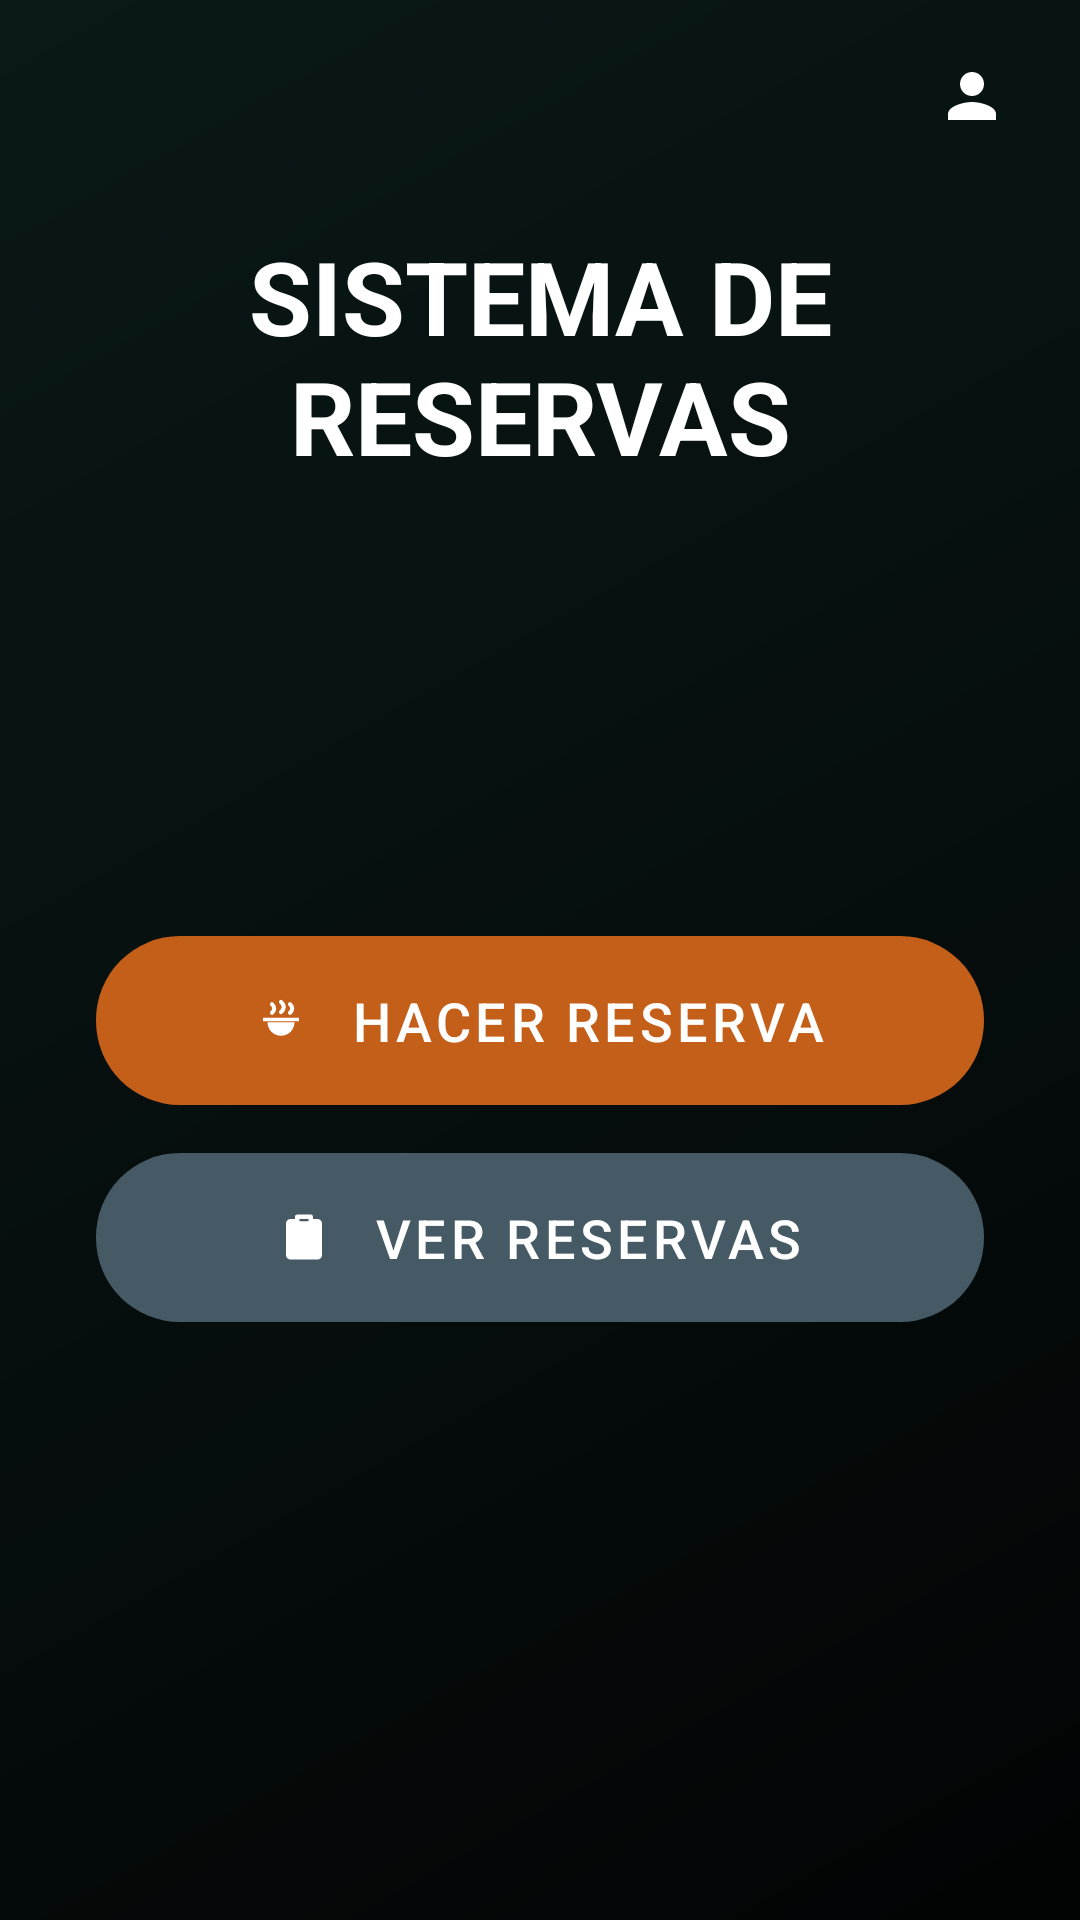

Here is an Android app screen rendered from its layout file. Give the layout XML and the strings, colors and styles it references.
<!-- AndroidManifest.xml: application theme Theme.ReservasApp -->
<!-- res/layout/activity_main.xml -->
<?xml version="1.0" encoding="utf-8"?>
<androidx.constraintlayout.widget.ConstraintLayout xmlns:android="http://schemas.android.com/apk/res/android"
    xmlns:app="http://schemas.android.com/apk/res-auto"
    android:layout_width="match_parent"
    android:layout_height="match_parent"
    android:background="@drawable/bg_main_soft">

    <View
        android:id="@+id/overlay"
        android:layout_width="0dp"
        android:layout_height="0dp"
        android:background="#99000000"
        app:layout_constraintBottom_toBottomOf="parent"
        app:layout_constraintEnd_toEndOf="parent"
        app:layout_constraintStart_toStartOf="parent"
        app:layout_constraintTop_toTopOf="parent" />


    <com.google.android.material.appbar.MaterialToolbar
        android:id="@+id/topAppBar"
        android:layout_width="0dp"
        android:layout_height="wrap_content"
        android:background="@android:color/transparent"
        app:contentInsetEndWithActions="16dp"
        app:layout_constraintEnd_toEndOf="parent"
        app:layout_constraintStart_toStartOf="parent"
        app:layout_constraintTop_toTopOf="parent"
        app:navigationIconTint="@android:color/white"
        app:title="" />

    <androidx.appcompat.widget.AppCompatImageButton
        android:id="@+id/btnProfileMenu"
        android:layout_width="40dp"
        android:layout_height="40dp"
        android:layout_marginEnd="16dp"
        android:background="@drawable/bg_toolbar_profile_action"
        android:contentDescription="@string/menu_profile"
        android:padding="8dp"
        android:scaleType="centerInside"
        android:src="@drawable/ic_profile"
        android:tint="@android:color/white"
        app:layout_constraintBottom_toBottomOf="@id/topAppBar"
        app:layout_constraintEnd_toEndOf="@id/topAppBar"
        app:layout_constraintTop_toTopOf="@id/topAppBar" />

    <androidx.appcompat.widget.AppCompatImageView
        android:id="@+id/ivBrandLogo"
        android:layout_width="180dp"
        android:layout_height="135dp"
        android:layout_marginTop="24dp"
        android:adjustViewBounds="true"
        android:contentDescription="@null"
        android:scaleType="fitCenter"
        android:visibility="gone"
        app:layout_constraintEnd_toEndOf="parent"
        app:layout_constraintStart_toStartOf="parent"
        app:layout_constraintTop_toBottomOf="@id/topAppBar" />

    <TextView
        android:id="@+id/tvTitle"
        android:layout_width="0dp"
        android:layout_height="wrap_content"
        android:layout_marginStart="24dp"
        android:layout_marginTop="12dp"
        android:layout_marginEnd="24dp"
        android:gravity="center"
        android:text="@string/titulo_landing"
        android:textColor="@android:color/white"
        android:textSize="34sp"
        android:textStyle="bold"
        app:layout_constraintEnd_toEndOf="parent"
        app:layout_constraintStart_toStartOf="parent"
        app:layout_constraintTop_toBottomOf="@id/ivBrandLogo" />

    <TextView
        android:id="@+id/tvSubtitle"
        android:layout_width="0dp"
        android:layout_height="wrap_content"
        android:layout_marginTop="8dp"
        android:gravity="center"
        android:textColor="@android:color/white"
        android:textSize="16sp"
        android:visibility="gone"
        app:layout_constraintEnd_toEndOf="parent"
        app:layout_constraintStart_toStartOf="parent"
        app:layout_constraintTop_toBottomOf="@id/tvTitle" />

    <com.google.android.material.button.MaterialButton
        android:id="@+id/btnReservar"
        style="@style/Widget.ReservasApp.Button.Home.Primary"
        android:layout_width="0dp"
        android:layout_height="wrap_content"
        android:layout_marginStart="32dp"
        android:layout_marginEnd="32dp"
        android:minHeight="56dp"
        android:paddingStart="24dp"
        android:paddingTop="16dp"
        android:paddingEnd="24dp"
        android:paddingBottom="16dp"
        android:text="@string/encargar_viandas"
        android:textSize="18sp"
        app:icon="@drawable/ic_bowl"
        app:iconGravity="textStart"
        app:iconPadding="14dp"
        app:layout_constraintBottom_toTopOf="@id/btnMisReservas"
        app:layout_constraintEnd_toEndOf="parent"
        app:layout_constraintStart_toStartOf="parent"
        app:layout_constraintTop_toBottomOf="@id/tvSubtitle"
        app:layout_constraintVertical_bias="0.43"
        app:layout_constraintVertical_chainStyle="packed" />

    <com.google.android.material.button.MaterialButton
        android:id="@+id/btnMisReservas"
        style="@style/Widget.ReservasApp.Button.Home.Secondary"
        android:layout_width="0dp"
        android:layout_height="wrap_content"
        android:layout_marginStart="32dp"
        android:layout_marginTop="16dp"
        android:layout_marginEnd="32dp"
        android:minHeight="56dp"
        android:paddingStart="24dp"
        android:paddingTop="16dp"
        android:paddingEnd="24dp"
        android:paddingBottom="16dp"
        android:text="@string/ver_encargos"
        android:textSize="18sp"
        app:icon="@drawable/ic_clipboard"
        app:iconGravity="textStart"
        app:iconPadding="14dp"
        app:layout_constraintBottom_toBottomOf="parent"
        app:layout_constraintEnd_toEndOf="parent"
        app:layout_constraintStart_toStartOf="parent"
        app:layout_constraintTop_toBottomOf="@id/btnReservar" />

</androidx.constraintlayout.widget.ConstraintLayout>
<!-- resources referenced by this layout -->
<resources>
  <!-- drawable bg_main_soft (drawable) -->
  <layer-list xmlns:android="http://schemas.android.com/apk/res/android">
      <item>
          <shape android:shape="rectangle">
              <gradient
                  android:angle="315"
                  android:centerColor="#102624"
                  android:endColor="#050909"
                  android:startColor="#183D39" />
          </shape>
      </item>
  </layer-list>
  <!-- drawable ic_clipboard (drawable) -->
  <vector xmlns:android="http://schemas.android.com/apk/res/android"
      android:width="24dp"
      android:height="24dp"
      android:viewportWidth="24"
      android:viewportHeight="24">
      <path
          android:fillColor="#FFFFFF"
          android:pathData="M9,2h6a1,1 0 0,1 1,1v1h2a2,2 0 0,1 2,2v14a2,2 0 0,1 -2,2h-12a2,2 0 0,1 -2,-2v-14a2,2 0 0,1 2,-2h2v-1a1,1 0 0,1 1,-1zM10,4v1h4v-1h-4zM7,9h10v2h-10zM7,13h10v2h-10zM7,17h6v2h-6z" />
  </vector>
  <!-- drawable ic_profile (drawable) -->
  <vector xmlns:android="http://schemas.android.com/apk/res/android"
      android:width="28dp"
      android:height="28dp"
      android:viewportWidth="24"
      android:viewportHeight="24">
      <path
          android:fillColor="#FFFFFF"
          android:pathData="M12,12c2.21,0 4,-1.79 4,-4s-1.79,-4 -4,-4 -4,1.79 -4,4 1.79,4 4,4zM12,14c-2.67,0 -8,1.34 -8,4v2h16v-2c0,-2.66 -5.33,-4 -8,-4z" />
  </vector>
  <string name="encargar_viandas">HACER RESERVA</string>
  <string name="menu_profile">Perfil</string>
  <string name="titulo_landing">SISTEMA DE RESERVAS</string>
  <string name="ver_encargos">VER RESERVAS</string>
  <style name="Widget.ReservasApp.Button.Home.Primary" parent="Widget.ReservasApp.Button.Home">
          <item name="backgroundTint">@color/home_cta_primary_fill</item>
      </style>
  <style name="Widget.ReservasApp.Button.Home.Secondary" parent="Widget.ReservasApp.Button.Home">
          <item name="backgroundTint">@color/home_cta_secondary_fill</item>
      </style>
  <style name="Theme.ReservasApp" parent="Theme.App">
          <item name="android:windowBackground">@drawable/landing_background</item>
      </style>
  <color name="home_cta_primary_fill">#C45F1A</color>
  <color name="home_cta_secondary_fill">#455A64</color>
  <!-- drawable landing_background (drawable) -->
  <layer-list xmlns:android="http://schemas.android.com/apk/res/android">
      <item android:drawable="@drawable/bg_asian_food_dark" />
  </layer-list>
  <color name="home_cta_text">#FFFFFF</color>
  <color name="app_dark_background">#101820</color>
  <color name="app_dark_on_background">#F4E7D2</color>
  <color name="app_dark_surface">#1B2A33</color>
  <color name="app_dark_on_surface">#F6E9C5</color>
  <style name="Widget.ReservasApp.Button.Primary" parent="Widget.Material3.Button">
          <item name="android:background">@drawable/bg_button_orange</item>
          <item name="android:backgroundTint">@null</item>
          <item name="backgroundTint">@null</item>
          <item name="android:textColor">@color/button_primary_text</item>
          <item name="android:textAllCaps">false</item>
      </style>
  <style name="Widget.ReservasApp.Button.MaterialPrimary" parent="Widget.Material3.Button">
          <item name="backgroundTint">@color/button_primary_fill</item>
          <item name="android:textColor">@color/button_primary_text</item>
          <item name="iconTint">@color/button_primary_text</item>
          <item name="cornerRadius">18dp</item>
          <item name="android:textAllCaps">false</item>
      </style>
  <!-- drawable bg_button_orange (drawable) -->
  <?xml version="1.0" encoding="utf-8"?>
  <shape xmlns:android="http://schemas.android.com/apk/res/android" android:shape="rectangle">
      <corners android:radius="28dp" />
      <solid android:color="@color/button_primary_fill" />
  </shape>
  <color name="button_primary_text">#F6E9C5</color>
  <color name="button_primary_fill">#A84300</color>
</resources>
